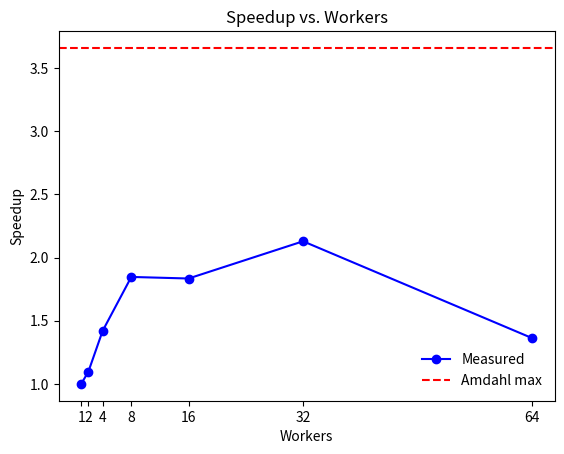

This chart was generated by the following Python code:
import matplotlib.pyplot as plt

num_workers = [1, 2, 4, 8, 16, 32, 64]

runtimes = [94.1794, 85.8841, 66.3036, 51.0005, 51.3457, 44.2393, 69.1251]

theoretical_speedup = 3.659


t1 = runtimes[0]
speedups = [t1 / t for t in runtimes]

plt.plot(num_workers, speedups, marker='o', color='blue', linestyle='-', label='Measured')

plt.axhline(y=theoretical_speedup, color='red', linestyle='--', label='Amdahl max')

plt.xlabel("Workers")
plt.ylabel("Speedup")
plt.title("Speedup vs. Workers")
plt.xticks(num_workers)
plt.legend(loc='best', frameon=False)
plt.show()

print(f"Total runtime at 64 workers: {runtimes[-1]:.4f} s")
